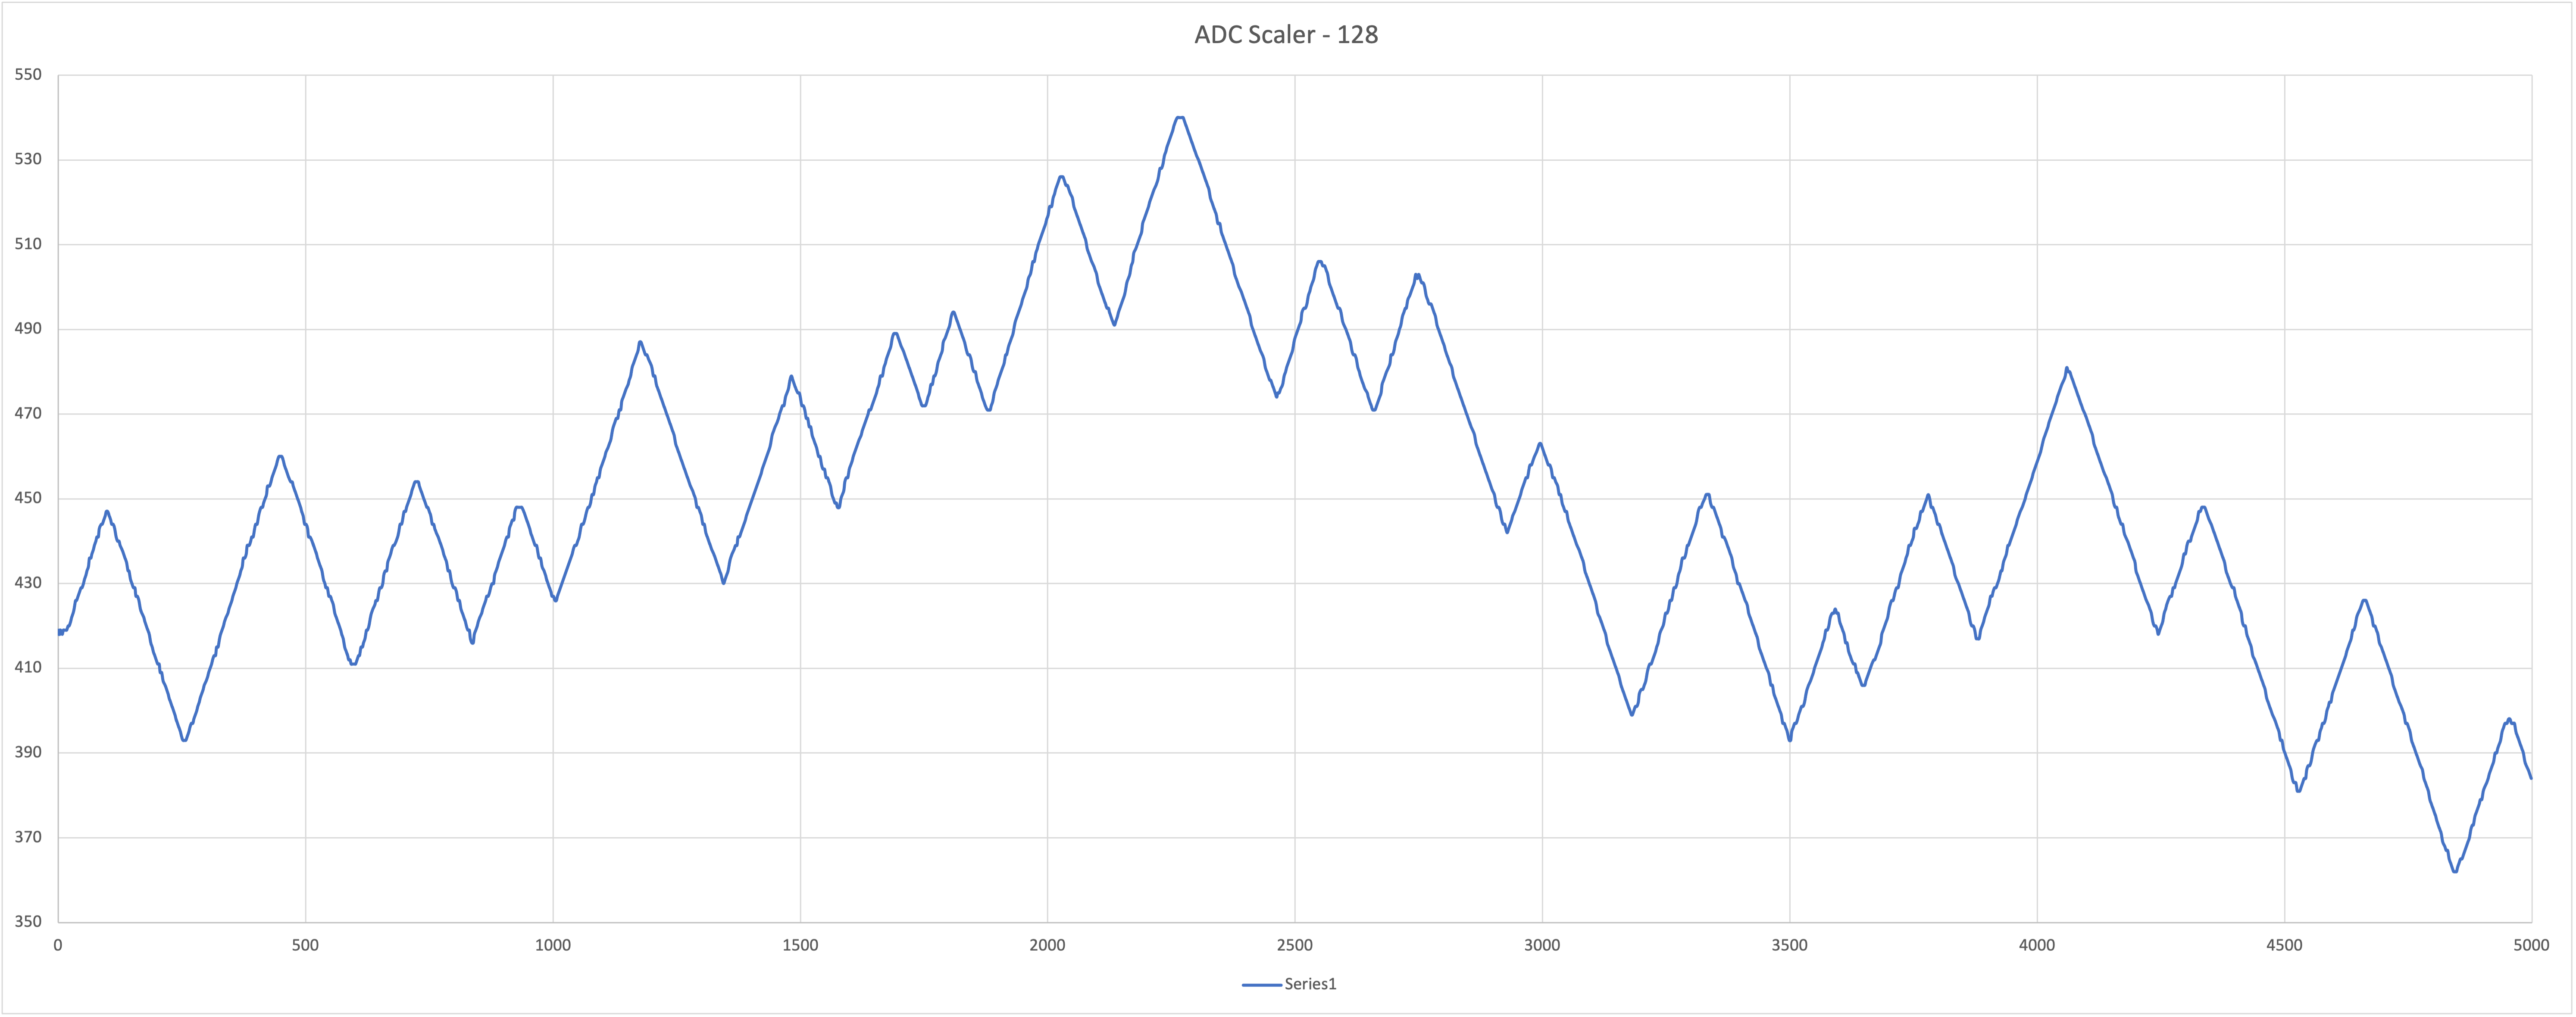

The data file committed next to this chart (first rows):
0, 419, 100.00
0, 419, 100
1, 418, 100
2, 418, 100
3, 419, 100
3, 418, 100
4, 419, 100
5, 419, 100
8, 418, 100
10, 419, 100
12, 419, 100
15, 419, 100
17, 419, 100
20, 420, 100
22, 420, 100
25, 421, 100
27, 422, 100
30, 423, 100
32, 424, 100
35, 426, 100
37, 426, 100
40, 427, 100
43, 428, 100
46, 429, 100
48, 429, 100
51, 430, 100
53, 431, 100
56, 432, 100
58, 433, 100
61, 434, 100
63, 436, 100
66, 436, 100
68, 437, 100
71, 438, 100
73, 439, 100
76, 440, 100
78, 441, 100
81, 441, 100
83, 443, -100
87, 444, -100
89, 444, -100
92, 445, -100
95, 446, -100
97, 447, -100
100, 447, -100
103, 446, -100
106, 445, -100
108, 444, -100
111, 444, -100
114, 443, -100
117, 441, -100
120, 440, -100
123, 440, -100
125, 439, -100
129, 438, -100
132, 437, -100
135, 436, -100
138, 435, -100
141, 433, -100
143, 433, -100
146, 431, -100
... 1,648 more rows
